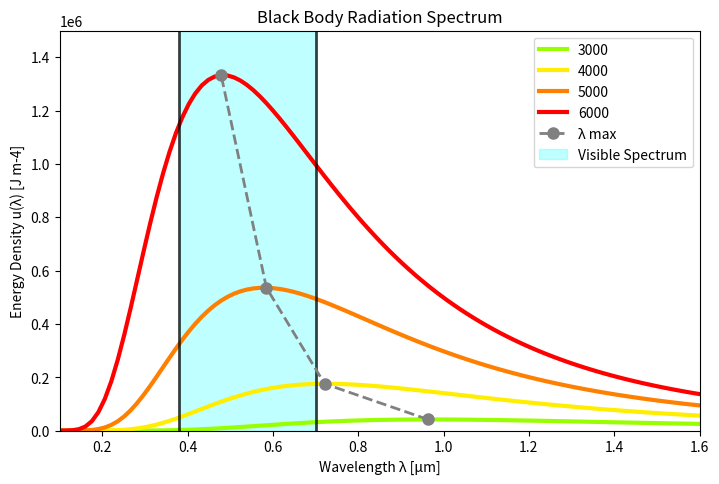

Source code (Python):
import numpy as np
import matplotlib.pyplot as plt

# Create figure object
fig = plt.figure(figsize=(8, 5), dpi=200)

# Add axes
axes = fig.add_axes([0.1, 0.1, 0.8, 0.8])

# Generate wavelength, temperature, and colors
wavelength_x = np.linspace(0.1, 1.6, 100)
temperature_range = range(3000, 6001, 1000)
colors = "#99ff00 #ffee00 #ff8000 #ff0000".split()

# Constants
h = 6.62 * (10 ** -34)  # Planck's constant
c = 3 * (10 ** 8)   # Speed of light
e = 2.718   # Exponent
k = 1.38 * (10 ** -23)  # Boltzmann's constant

# Counter and max values co-ordinate lust
count = 0
max_x = list()
max_y = list()

# Looping for each temperature
for temp in temperature_range:
    # Convert temperature to metres
    wavelength_x_metre = wavelength_x * (10 ** -6)

    # Apply energy density formula
    energy_density_y = ((8 * 3.14 * h * c) / (wavelength_x_metre ** 5)) * (
                1 / (e ** (h * c / (wavelength_x_metre * k * temp)) - 1))
    # Plot curve
    axes.plot(wavelength_x, energy_density_y, color=colors[count], label=str(temp), lw=3)

    # Max value co-ordinates and append to list
    max_y_val = energy_density_y.max()
    max_x_val = wavelength_x[energy_density_y == max_y_val][0]
    max_x.append(max_x_val)
    max_y.append(max_y_val)

    # Counter
    count += 1

# Convert to numpy array
max_x_np = np.array(max_x)
max_y_np = np.array(max_y)

# Visible spectrum black borders
visible_spectrum_x1 = np.ones(100) * 0.38
visible_spectrum_x2 = np.ones(100) * 0.7
visible_spectrum_y = np.linspace(0, 1500000, 100)

axes.plot(visible_spectrum_x1, visible_spectrum_y, color="black", lw=2, alpha=0.75)
axes.plot(visible_spectrum_x2, visible_spectrum_y, color="black", lw=2, alpha=0.75)

# Visible spectrum blue span
axes.plot(max_x_np, max_y_np, color="grey", label="λ max", lw=2, ls="--", marker="o", markersize=8)
axes.axvspan(0.38, 0.7, alpha=0.25, color='cyan', label="Visible Spectrum")

# Labels and title
axes.set_xlabel("Wavelength λ [μm]")
axes.set_ylabel("Energy Density u(λ) [J m-4]")
axes.set_title("Black Body Radiation Spectrum")

# Set Limits and legend
axes.set_xlim(0.1, 1.6)
axes.set_ylim(0, 1500000)
axes.legend()

# Save fig in res folder
fig.savefig("res\\plancks_curve.png", dpi=200)

# Show graph
plt.show()
